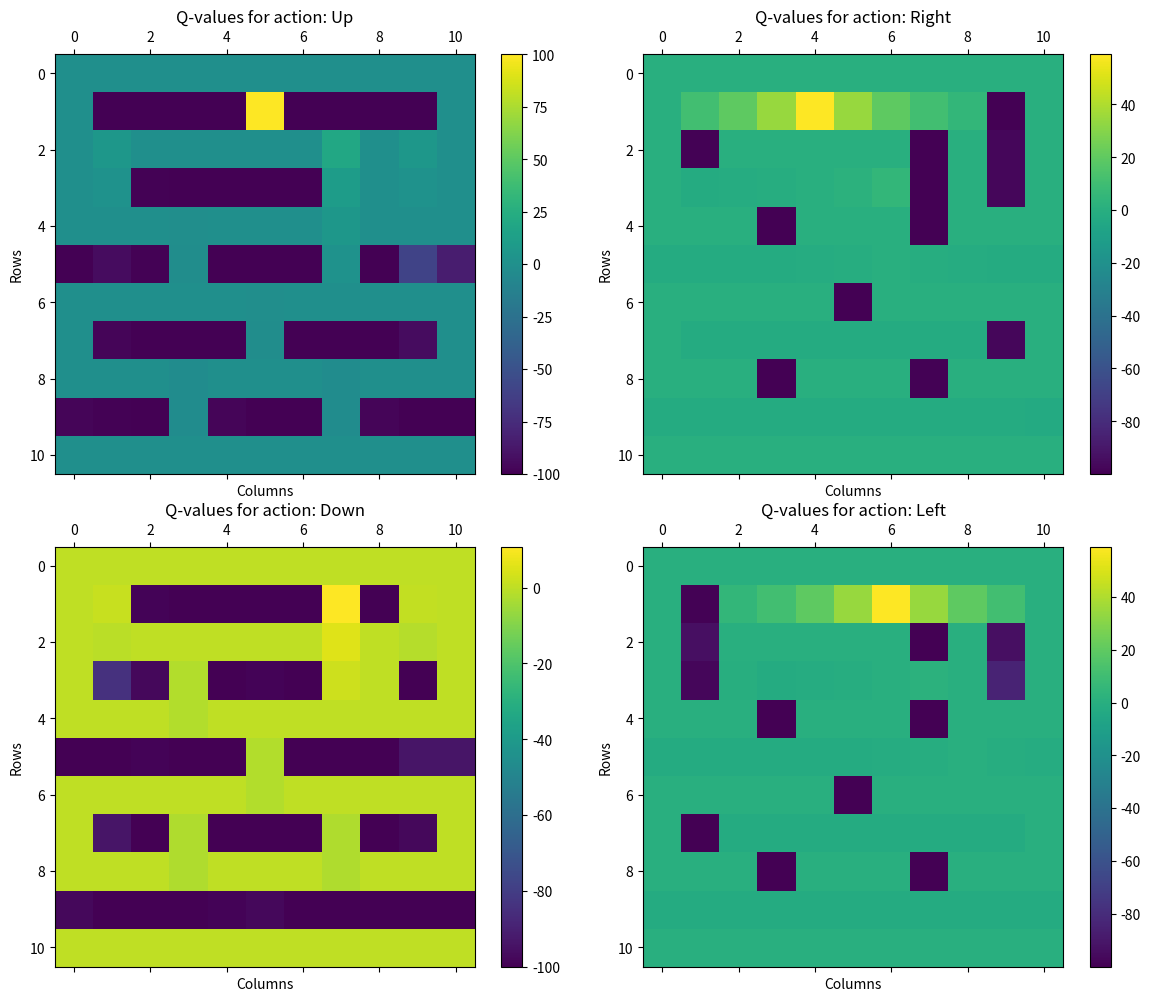
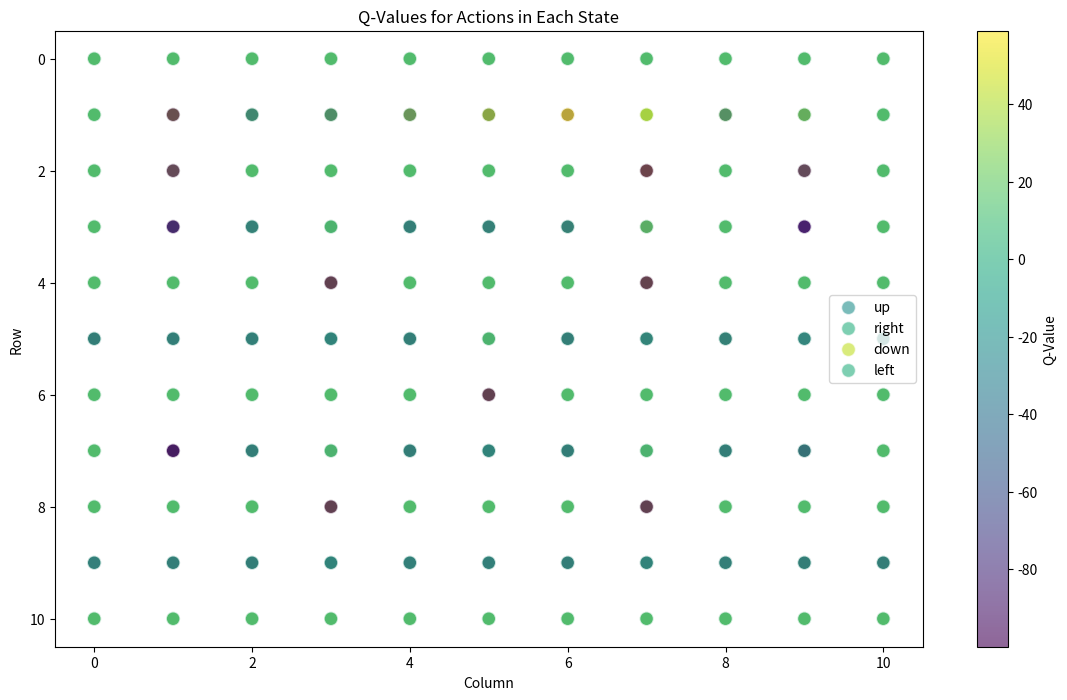

These figures' Python source, in order:
import numpy as np
import matplotlib.pyplot as plt
import pandas as pd

environment_rows = 11
environment_columns = 11

q_values = np.zeros((environment_rows, environment_columns, 4))

actions = ['up', 'right', 'down', 'left']

rewards = np.full((environment_rows, environment_columns), -100.)
rewards[0, 5] = 100.  # set the reward for the packaging area (i.e., the goal) to 100

aisles = {}  # store locations in a dictionary
aisles[1] = [i for i in range(1, 10)]
aisles[2] = [1, 7, 9]
aisles[3] = [i for i in range(1, 8)]
aisles[3].append(9)
aisles[4] = [3, 7]
aisles[5] = [i for i in range(11)]
aisles[6] = [5]
aisles[7] = [i for i in range(1, 10)]
aisles[8] = [3, 7]
aisles[9] = [i for i in range(11)]

for row_index in range(1, 10):
    for column_index in aisles[row_index]:
        rewards[row_index, column_index] = -1.

for row in rewards:
    print(row)

def is_terminal_state(current_row_index, current_column_index):
    if rewards[current_row_index, current_column_index] == -1.:
        return False
    else:
        return True

def get_starting_location():
    current_row_index = np.random.randint(environment_rows)
    current_column_index = np.random.randint(environment_columns)
    while is_terminal_state(current_row_index, current_column_index):
        current_row_index = np.random.randint(environment_rows)
        current_column_index = np.random.randint(environment_columns)
    return current_row_index, current_column_index

def get_next_action(current_row_index, current_column_index, epsilon):
    if np.random.random() < epsilon:
        return np.argmax(q_values[current_row_index, current_column_index])
    else:
        return np.random.randint(4)

def get_next_location(current_row_index, current_column_index, action_index):
    new_row_index = current_row_index
    new_column_index = current_column_index
    if actions[action_index] == 'up' and current_row_index > 0:
        new_row_index -= 1
    elif actions[action_index] == 'right' and current_column_index < environment_columns - 1:
        new_column_index += 1
    elif actions[action_index] == 'down' and current_row_index < environment_rows - 1:
        new_row_index += 1
    elif actions[action_index] == 'left' and current_column_index > 0:
        new_column_index -= 1
    return new_row_index, new_column_index

def get_shortest_path(start_row_index, start_column_index):
    if is_terminal_state(start_row_index, start_column_index):
        return []
    else:
        current_row_index, current_column_index = start_row_index, start_column_index
        shortest_path = []
        shortest_path.append([current_row_index, current_column_index])
        while not is_terminal_state(current_row_index, current_column_index):
            action_index = get_next_action(current_row_index, current_column_index, 1.)
            current_row_index, current_column_index = get_next_location(current_row_index, current_column_index, action_index)
            shortest_path.append([current_row_index, current_column_index])
        return shortest_path

# define training parameters
epsilon = 0.6  # the percentage of time when we should take the best action (instead of a random action)
discount_factor = 0.6  # discount factor for future rewards
learning_rate = 0.6  # the rate at which the AI agent should learn

for episode in range(1000):
    row_index, column_index = get_starting_location()
    while not is_terminal_state(row_index, column_index):
        action_index = get_next_action(row_index, column_index, epsilon)
        old_row_index, old_column_index = row_index, column_index
        row_index, column_index = get_next_location(row_index, column_index, action_index)
        reward = rewards[row_index, column_index]
        old_q_value = q_values[old_row_index, old_column_index, action_index]
        temporal_difference = reward + (discount_factor * np.max(q_values[row_index, column_index])) - old_q_value
        new_q_value = old_q_value + (learning_rate * temporal_difference)
        q_values[old_row_index, old_column_index, action_index] = new_q_value

print('Training complete!')

print(get_shortest_path(3, 9))
print(get_shortest_path(5, 0))
print(get_shortest_path(9, 5))

def visualize_q_values(q_values):
    fig, axes = plt.subplots(2, 2, figsize=(12, 10))
    axes = axes.flatten()
    action_titles = ['Up', 'Right', 'Down', 'Left']
    for i in range(4):
        ax = axes[i]
        cax = ax.matshow(q_values[:, :, i], cmap='viridis')
        fig.colorbar(cax, ax=ax)
        ax.set_title(f'Q-values for action: {action_titles[i]}')
        ax.set_xlabel('Columns')
        ax.set_ylabel('Rows')
    plt.tight_layout()
    plt.show()

def extract_policy(q_values):
    policy = np.full((environment_rows, environment_columns), ' ')
    for row in range(environment_rows):
        for col in range(environment_columns):
            if not is_terminal_state(row, col):
                best_action = np.argmax(q_values[row, col])
                policy[row, col] = actions[best_action][0].upper()
    return policy

# Visualize the Q-values
visualize_q_values(q_values)

# Extract and print the policy
policy = extract_policy(q_values)
print("Learned Policy:")
print(policy)




def get_best_action_from_q_values(row, col):
    best_action_index = np.argmax(q_values[row, col])
    return actions[best_action_index][0].upper()



# New code starts here to create the dataset in the specified format
def create_q_value_dataset():
    dataset = []

    for row in range(environment_rows):
        for col in range(environment_columns):
            for action_index in range(len(actions)):
                state = np.array([row, col])
                action = action_index
                q_value = q_values[row, col, action_index]
                dataset.append((state, action, q_value))

    return dataset

# Create the dataset
q_value_dataset = create_q_value_dataset()

# Display the first few entries of the dataset
print(q_value_dataset)

# If you want to convert it to a DataFrame for further analysis or visualization
df = pd.DataFrame(q_value_dataset, columns=['State', 'Action', 'Q-Value'])

# Visualize the DataFrame using matplotlib
def visualize_q_value_dataset(df):
    fig, ax = plt.subplots(figsize=(14, 8))
    for action in range(len(actions)):
        action_data = df[df['Action'] == action]
        sc = ax.scatter(
            action_data['State'].apply(lambda x: x[1]),  # Column index
            action_data['State'].apply(lambda x: x[0]),  # Row index
            c=action_data['Q-Value'],
            cmap='viridis',
            label=actions[action],
            s=100,
            alpha=0.6,
            edgecolors='w'
        )
    plt.colorbar(sc, ax=ax, label='Q-Value')
    ax.set_xlabel('Column')
    ax.set_ylabel('Row')
    ax.set_title('Q-Values for Actions in Each State')
    ax.legend()
    plt.gca().invert_yaxis()
    plt.show()

# Visualize the Q-value dataset
visualize_q_value_dataset(df)

# Convert the dataset to a DataFrame for further analysis or visualization
df = pd.DataFrame(q_value_dataset, columns=['State', 'Action', 'Q-Value'])

# Display the DataFrame as a vertical table
print(df)

# Save the dataset to a CSV file
csv_file_path = "q_value_dataset.csv"
df.to_csv(csv_file_path, index=False)
print(f"Dataset saved as CSV to {csv_file_path}")

